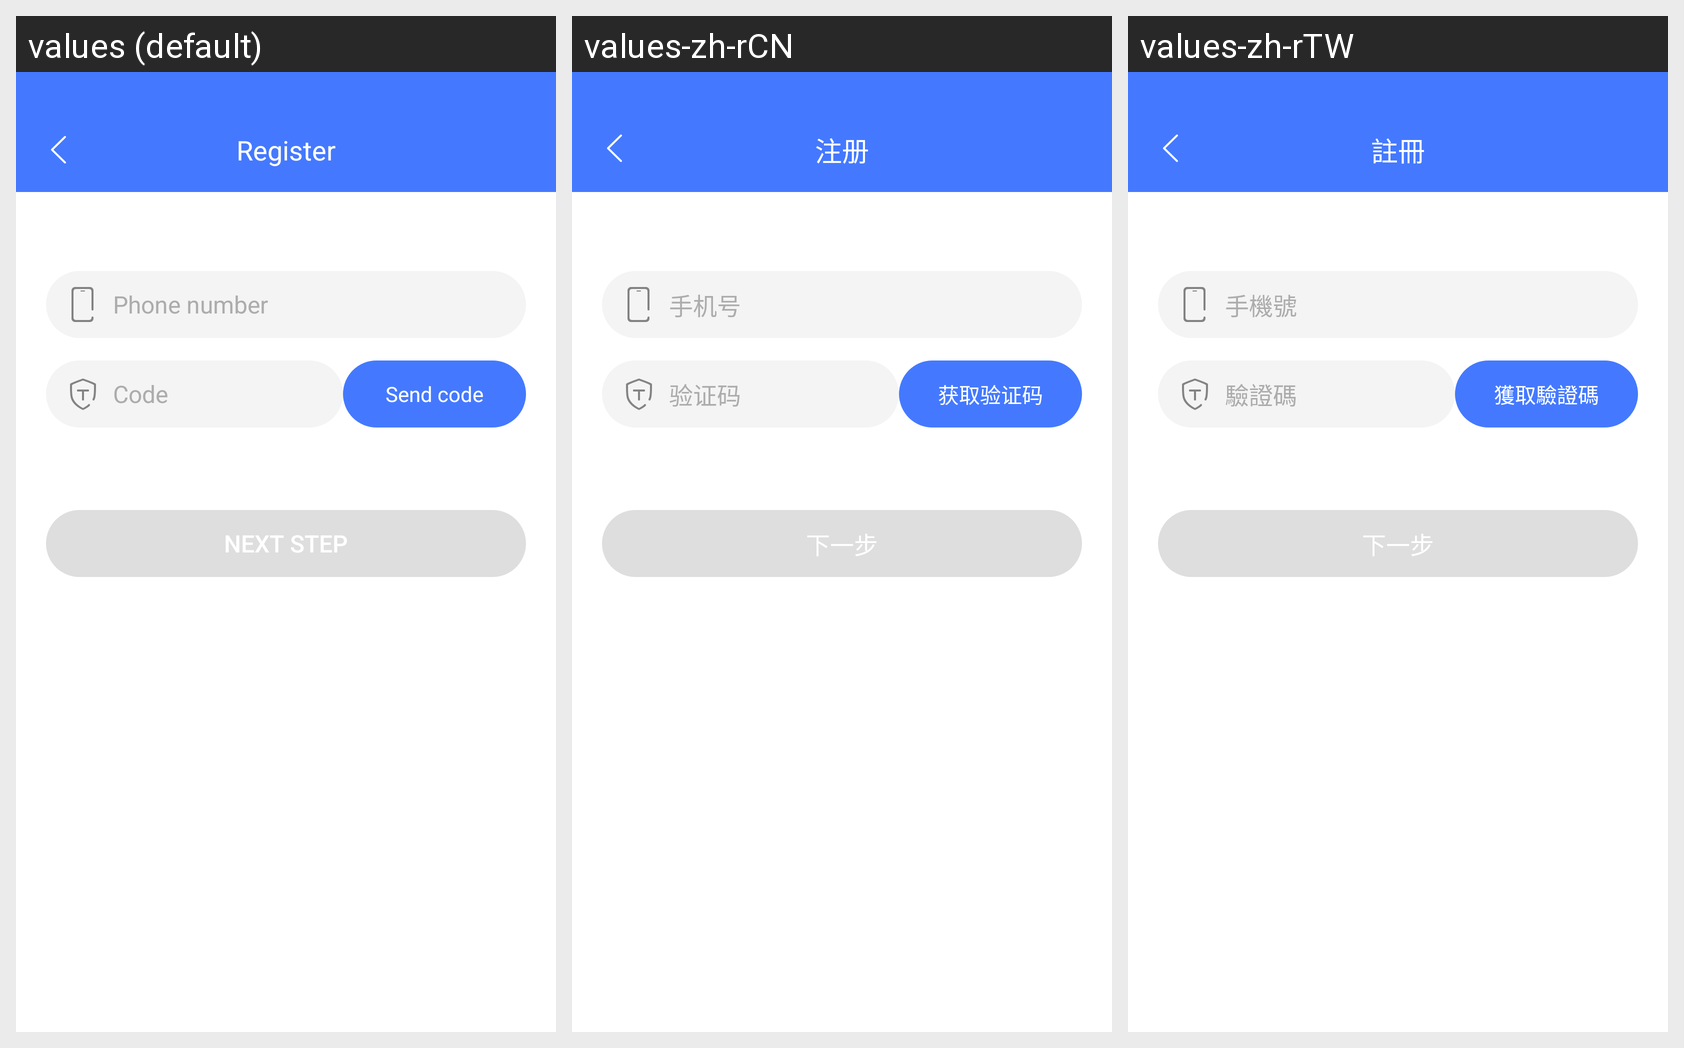

For this localized Android screen grid, give each drawn string resource with its value in every locale shown.
Android screen res/layout/fragment_register.xml rendered under 3 locales, left to right: values (default), values-zh-rCN, values-zh-rTW. Device: Nexus 5 (rendered at 1080×1920; each locale shown at half size, 540×960, under a caption strip naming it); theme AccountTheme.
Strings drawn on this screen, with the default value and each locale's value (text and hints the layout hard-codes, and strings that could not be matched under every locale, appear in the picture but are not listed):

action_register
  values: Register
  values-zh-rCN: 注册
  values-zh-rTW: 註冊

label_phone_number
  values: Phone number
  values-zh-rCN: 手机号
  values-zh-rTW: 手機號

label_vercode
  values: Code
  values-zh-rCN: 验证码
  values-zh-rTW: 驗證碼

action_send_vercode
  values: Send code
  values-zh-rCN: 获取验证码
  values-zh-rTW: 獲取驗證碼

action_next_step
  values: Next step
  values-zh-rCN: 下一步
  values-zh-rTW: 下一步
